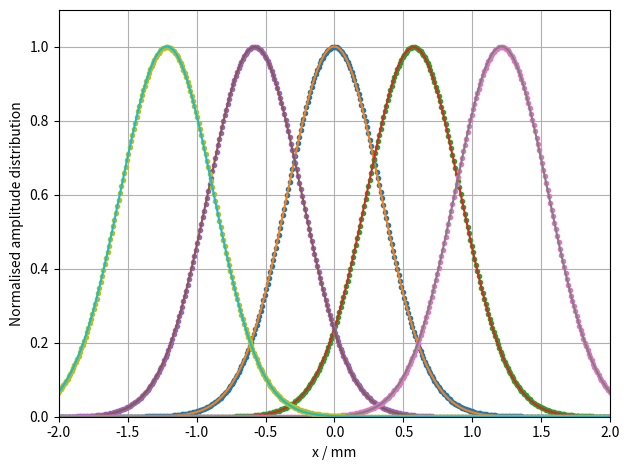
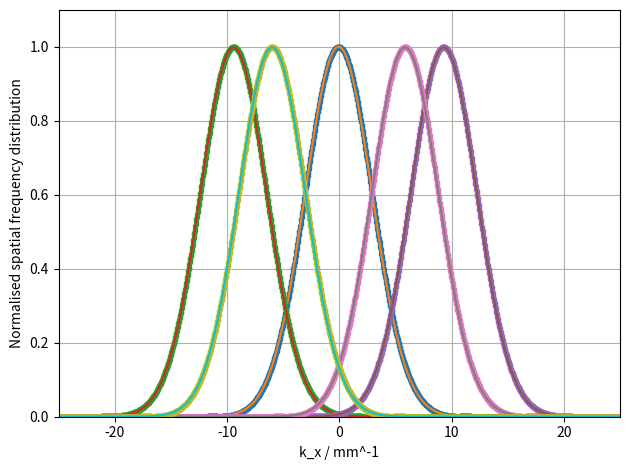
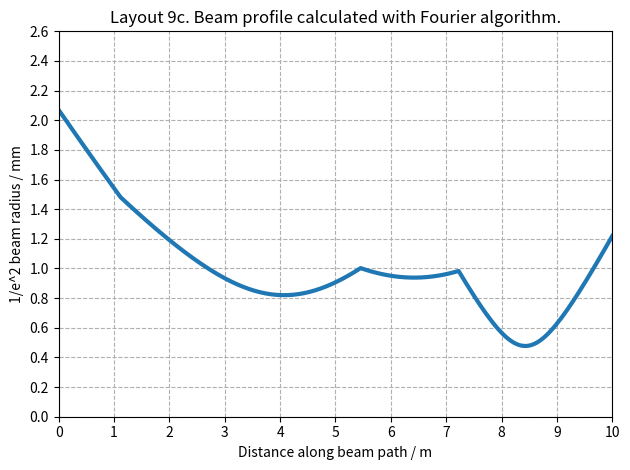
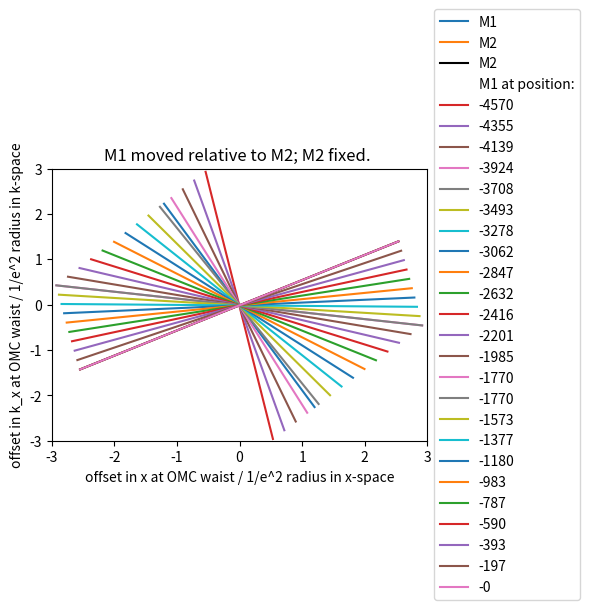
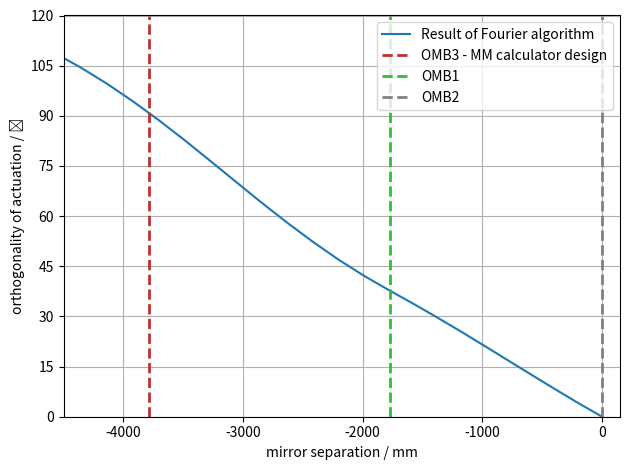
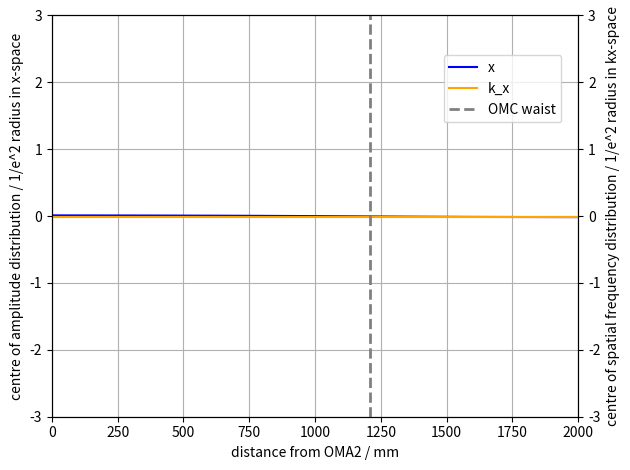

These figures' Python source, in order:
import numpy as np
import matplotlib.pyplot as plt
from scipy.optimize import curve_fit as fit
from scipy.fft import fft #as fft
from scipy.fft import ifft #as ifft

# Program description
'''
Uses Fourier method of Sziklas and Seigman (1975) [see also Leavey and Courtial, Young TIM User Guide (2017).] for beam propagation.
Calculation of:
1) waist size along beam path. (beam_profile)
2) effect of mirror tilt on position and direction of beam at waist. (simple_correction, simple_corr_dep)
3) effect of mirror tilt on position and direction of beam at waist as a function of mirror separation. (corr_dep)
4) effect of input error (in position and direction) on transverse position of beam as a function of distance from beam waist. (sen_dep)
'''

# General comment: 
# Erroneous results can occur due to poor fit in k-space. If this is the case, use initial width greater than expected width in Gaussfit. 
# Beam profile requires initial width to be smaller than expected width. 

# Inputs
wav = 1.064e-3                                                      # wavelength in mm
z0 = -3550                                                          # input waist location
b = 1090                                                            # input Rayleigh range
w0 = np.sqrt(b * wav / np.pi)                                       # input waist size - specified by Rayleigh range
#w0 = 0.6076                                                         # input waist size - specified directly. 
a0 = 0                                                              # initial angle in mrad
x0 = 0                                                              # initial offset in mm
space_0 = 1120                                                      # SRM - OFI
space_1 = 2320                                                      # OFI - OM*S
space_2 = 2015                                                      # OM*S - OM*1
space_3 = 1770                                                      # OM*1 - OM*2
space_4 = 1210                                                      # OM*2 - OMC*
FI = -9000                                                          # OFI lens
R1 = 5500                                                           # ROC of OM*1
R2 = 2700                                                           # ROC of OM*2

class Beam: # Represents the amplitude of a beam in plane z. Attributes: 1D array of complex numbers; 1D array of absolute values
    def __init__(self, *args): # Initialises amplitude array.
        x0 = 0
        a0 = 0
        W = 200                                                                 # Width of window in mm
        xres = 0.01                                                             # 1D array representing kz-space. Derived from condition for monochromaticity.
        N = int(W / xres)                                                       # Number of x-bins (keeps resolution the same)  
        self.x = np.linspace(-W/2, W/2, N)                                      # 1D array representing x-space
        self.kneg = np.linspace(-(np.pi * N)/W, -(2 * np.pi)/W, int(N/2))       # 1D array representing kx-space from max -ve value to min -ve value
        self.kpos = np.linspace((2 * np.pi)/W, (np.pi * N)/W, int(N/2))         # 1D array representing kx-space from min +ve value to max +ve value
        self.kx = np.concatenate((self.kpos,self.kneg), axis = 0)               # 1D array representing kx-space. Order of values matches that spatial frequency distribution derived from FFT of amlitude distribution
        self.kwav = 2 * np.pi / wav                                             # Magnitude of wave-vector
        self.kz = np.sqrt(self.kwav**2 - self.kx**2)                            # 1D array representing kz-space. Derived from condition for monochromaticity. 
        self.zres = 3000                                                        # z-resolution in mm: 3000 for most; 50 for beam profile. 
        
        if len(args) == 2:                                                      # Two arguments: Instantiates Beam object from waist size, w0, and distance to waist, z0. 
            w0 = args[0]
            z0 = args[1]
        elif len(args) == 4:                                                    # Four arguments: Instantiates Beam object from waist size, w0, distance to waist, z0, input offset, x0, and input angle, a0. 
            w0 = args[0]
            z0 = args[1]
            x0 = args[2]
            a0 = args[3]
        a0 = a0 / 1000                                                          # Converts input angle from mrad to rad
        q0 = z0 - 1j * np.pi * w0**2 / wav                                      # Input beam parameter
        U0 = (1/q0) * np.exp(1j * self.kwav * (self.x-x0)**2 / (2 * q0))        # Input array, offset by x0
        U0 = U0 * np.exp(-1j * self.kwav * self.x * np.sin(a0))                 # Tilt beam by initial angle, a0
        self.U = U0                             
        self.w = [Gaussfit(self.x,abs(self.U),1)[2]]
        self.z = [0]

    def step(self, D): # Propagate input Beam object over distance, D; return Beam object. Fourier algorithm. 
        Pin = fft(self.U)                       # FFT of amplitude distribution, U, gives spatial frequency distribution, Pin at initial position, z.
        Pout = Pin * np.exp(1j * self.kz * D)   # Multiply Spatial frequency distribution by phase-factor corresponding to propagation through distance, D, to give new spatial frequency distribution, Pout. 
        Uout = ifft(Pout)                       # IFFT of spatial frequency distribution gives amplitude distribution, Uout, at plane z = z + D
        self.U = Uout
        return self

    def propagate(self,distance,profile=False): # Propagate Beam object through distance with resolution, zres; return Beam object. 
        Uprev = self
        if profile:
            w = Uprev.w                 # unpack width_list
            z = Uprev.z                 # unpack z-position_list
            res = 50                    # Set res to 50 if generating plot of beam profile.
        else:
            res = self.zres             # Otherwise use global variable, zres
        num = distance // res           # number of steps: divide distance by resolution. 
        rem = distance % res            # remainder of division: final step size. If num = 0, i.e. zres > distance, single step taken, equal to distance. 
        for i in range(num):            # num steps
            Unext = Uprev.step(res)
            Uprev = Unext
            if profile:
                zprev = z[-1]
                z.append(zprev + res)   # Build up z-array as go along. 
                wnext = Gaussfit(Unext.x,abs(Unext.U),1)[2]
                w.append(wnext)
        Unext = Uprev.step(rem)         # Final step of size rem. 
        if profile:
            zprev = z[-1]
            z.append(zprev + rem) 
            wnext = Gaussfit(Unext.x,abs(Unext.U),1)[2]
            w.append(wnext)
            Unext.w = w
            Unext.z = z
        return Unext


    def tilt(self,angle): # Applies linear phase-gradient, simulating effect of tilting mirror. Input angle in mrad. 
        Uin = self.U
        a = angle / 1000
        Uout = Uin * np.exp(-1j * self.kwav * self.x * np.sin(a))
        self.U = Uout
        return self

    def lens(self,f): # Lens element of focal length, f. 
        Uin = self.U
        Uout = Uin * np.exp(-1j * self.kwav * self.x**2 / (2 * f))
        self.U = Uout
        return self

    def mirror(self,R): # Mirror element of radius of curvature, R. 
        Uin = self.U
        Uout = Uin * np.exp(-1j * self.kwav * self.x**2 / R)
        self.U = Uout
        return self

    def amp_fit(self,plot=False,n=1): # Fit (and Plot) magnitude of Amplitude array in x-space. 
        Uplot = abs(self.U)/max(abs(self.U))
        xparams = Gaussfit(self.x,Uplot)
        UFit = Gaussian(self.x, xparams[0], xparams[1], xparams[2])
        if plot == True:
            plt.figure(n)
            plt.plot(self.x,Uplot,'o', label = 'model data', markersize = 3)
            plt.plot(self.x,UFit,'-', label = 'fit')
            axes = plt.gca()
            axes.set_xlim([-2, 2])
            axes.set_ylim([0, 1.1])
            plt.grid(which = 'major', axis = 'both')
            plt.xlabel('x / mm')
            plt.ylabel('Normalised amplitude distribution')
            #plt.legend()
            plt.tight_layout()
        return xparams

    def freq_fit(self,plot=False,n=2): # Fit ( and plot) magnitude of Spatial frequency array in k-space. 
        P = fft(self.U)
        kplot = np.concatenate((self.kneg,self.kpos), axis = 0)     
        Pneg = P[int(len(P)/2):]
        Ppos = P[:int(len(P)/2)]
        Pswap = np.concatenate((Pneg,Ppos), axis = 0)
        Pabs = abs(Pswap)
        Pplot = Pabs/max(Pabs)
        kparams = Gaussfit(kplot,Pplot)
        PFit = Gaussian(kplot, kparams[0], kparams[1], kparams[2])
        if plot == True:
            plt.figure(n)
            plt.plot(kplot,Pplot,'o', label = 'model data', markersize = 3)
            plt.plot(kplot,PFit,'-', label = 'fit')
            axes = plt.gca()
            axes.set_xlim([-25, 25])
            axes.set_ylim([0, 1.1])
            plt.grid(which = 'major', axis = 'both')
            plt.xlabel('k_x / mm^-1')
            plt.ylabel('Normalised spatial frequency distribution')
            #plt.legend()
            plt.tight_layout()
        return kparams

def Gaussian(space, offset, height, width): # Defines Gaussian function for fitting; space is a 1D array. 
    return height * np.exp(-((space-offset)/width)**2)

def Gaussfit(space,Array,init_width=30):# Fit Gaussian to magnitude of Amplitude array. Return fit parameters. 
    init_params = [0.1,1,init_width]    # Use initial width parameter smaller than expected width for beam profile. Otherwise, use initial width parameter larger than expected width - avoids bad fit in k-space. 
    est_params, est_err = fit(Gaussian, space, Array, p0 = init_params)
    return est_params # [offset, amplitude, width]

def beam_profile(): 
    # Runs series of methods corresponding to propagation of beam through various elements in system. 
    # Calculate beam waist along the way ('True' condition passed to propagate). 
    U = Beam(w0,z0)
    U = U.propagate(space_0,True)
    U = U.lens(FI)
    U = U.propagate(space_1,True)
    U = U.propagate(space_2,True)
    U = U.mirror(R1)
    U = U.propagate(space_3,True)
    U = U.mirror(R2)
    U = U.propagate(space_4,True)
    U = U.propagate(10000 - (space_0 + space_1 + space_2 + space_3 + space_4),True)
    width_plot(U.z,U.w)

def width_plot(distance_list,width_list,n=3): # Plots beam profile for a given waist array. 
    #plt.figure(figsize=(9, 7), dpi=120)
    plt.figure(n)
    zplot = 0.001 * np.asarray(distance_list)
    wplot = np.asarray(width_list)
    plt.plot(zplot,wplot, linewidth = 3)
    axes = plt.gca()
    axes.set_xlim([0, 10])
    axes.set_ylim(0.0,2.6)
    axes.set_xticks(np.linspace(0,10,11))
    axes.set_yticks(np.linspace(0.0,2.6,14))
    plt.grid(which = 'both', axis = 'both', linestyle = '--')
    axes.set_xlabel('Distance along beam path / m')
    axes.set_ylabel('1/e^2 beam radius / mm')
    plt.title('Layout 9c. Beam profile calculated with Fourier algorithm.')
    plt.tight_layout()

def simple_correction(b,c): 
    # Runs series of methods corresponding to propagation of beam through various elements in system. Fixed spacings, defined in global variables. 
    # Mirrors M1 and M2 tilted by angles b and c. Returns, x and k offsets at OMC waist. 
    U = Beam(w0,z0)
    U = U.propagate(space_0)
    U = U.lens(FI)
    U = U.propagate(space_1)
    U = U.tilt(b)
    U = U.propagate(space_2)
    U = U.mirror(R1)
    U = U.propagate(space_3)
    U = U.mirror(R2)
    U = U.tilt(c)
    U = U.propagate(space_4)
    xparams = U.amp_fit(True)
    Dx = xparams[0] / abs(xparams[2]) # normalise offset to width in x-space
    kparams = U.freq_fit(True)
    Dk = kparams[0] / abs(kparams[2]) # normalise offset to width in k-space
    return (Dx, Dk)

def simple_mirror_test(): # Tilt mirrors in turn by equal positive and negative amounts. Return x and k offsets at OMC waist.
    x1 = []
    k1 = []
    x2 = []
    k2 = []
    angle = np.linspace(-1.0, 1.0, 2)
    for i in range(len(angle)):
        Dx, Dk = simple_correction(angle[i],0)
        x1.append(Dx)
        k1.append(Dk)
    for i in range(len(angle)):
        Dx, Dk = simple_correction(0,angle[i])
        x2.append(Dx)
        k2.append(Dk)
    return (x1,k1,x2,k2)

def simple_corr_dep():  # Calculates orthogonality between mirrors: angle between unit vectors corresponding to effect of mirror tilt in x-k space. 
        Mtest = simple_mirror_test()
        orthogonality(Mtest[0],Mtest[1],Mtest[2],Mtest[3])
        xk_plot(Mtest[0],Mtest[1],Mtest[2],Mtest[3])

def xk_plot(x1,k1,x2,k2,dist=0,multiple=False,count=0,n=4): # Plots displacement in x-k space caused when mirrors, M1 and M2 are tilted.
    if multiple:                                                    # for multiple traces
            plt.figure(n, figsize=(7.2, 5.5), dpi=120)
            if count == 0:
                plt.plot(x2, k2, 'k', label = 'M2')                      
                plt.plot([], [], ' ', label = 'M1 at position:')   
            plt.plot(x1, k1, label = '%.0f' % (dist,))              
            plt.title('M1 moved relative to M2; M2 fixed. ')        
            plt.legend(loc='center left', bbox_to_anchor=(1, 0.5))
            #plt.legend(loc = 'lower left', prop={'size': 8})
    else:                                                           # for single trace
            plt.figure(n, figsize=(6, 5.5), dpi=120)
            plt.plot(x1, k1, label = 'M1')                        
            plt.plot(x2, k2, label = 'M2')                         
            plt.title('Mirrors tilted through +/- 1 mrad')         
            plt.legend()
    axes = plt.gca()
    axes.set_xlim([-3, 3])
    axes.set_ylim([-3, 3])
    plt.xlabel('offset in x at OMC waist / 1/e^2 radius in x-space')
    plt.ylabel('offset in k_x at OMC waist / 1/e^2 radius in k-space')
    plt.tight_layout()

def orthogonality(x1,k1,x2,k2): # Calculates phase-separation between two mirrors which, when tilted, cause displacements of (x*,k*) at the OMC waist .
    v1 = np.array([[x1[-1] - x1[0], k1[-1] - k1[0]]])
    v2 = np.array([[x2[-1] - x2[0]], [k2[-1] - k2[0]]])
    v1_norm = v1 / np.sqrt(v1[0,0]**2 + v1[0,1]**2)
    v2_norm = v2 / np.sqrt(v2[0,0]**2 + v2[1,0]**2)
    dot_product = np.dot(v1_norm,v2_norm)
    phi_ASC = (180 / np.pi) * np.arccos(dot_product)
    #print('%.0f' % (phi_ASC[0,0],))
    return phi_ASC[0,0]

def correction(b,c,sp1,sp2,sp3,order): 
    # Runs series of methods corresponding to propagation of beam through various elements in system. Variable spacings passed to function.
    # Change order of tilt(b) and mirror(R1) depending on spacing between tilt(b) and tilt(c)
    U = Beam(w0,z0)
    U = U.propagate(space_0)
    U = U.lens(FI)
    if order == 1:
        U = U.propagate(sp1)
        U = U.tilt(b)
        U = U.propagate(sp2)
        U = U.mirror(R1)
        U = U.propagate(sp3)
    elif order == 2:
        U = U.propagate(sp1)
        U = U.mirror(R1)
        U = U.propagate(sp2)
        U = U.tilt(b)
        U = U.propagate(sp3)        
    U = U.mirror(R2)
    U = U.tilt(c)
    U = U.propagate(space_4)
    xparams = U.amp_fit()
    Dx = xparams[0] / abs(xparams[2]) # normalise offset to width in x-space
    kparams = U.freq_fit()
    Dk = kparams[0] / abs(kparams[2]) # normalise offset to width in k-space
    return (Dx, Dk)

def mirror_test(sp1,sp2,sp3,order): 
    # Tilt mirrors in turn by equal positive and negative amounts. 
    # Return x and k offsets at OMC waist. Variable spacings passed to function.
    x1 = []
    k1 = []
    x2 = []
    k2 = []
    angle = np.linspace(-1.0, 1.0, 2)
    for i in range(len(angle)):
        Dx, Dk = correction(angle[i],0,sp1,sp2,sp3,order)
        x1.append(Dx)
        k1.append(Dk)
    for i in range(len(angle)):
        Dx, Dk = correction(0,angle[i],sp1,sp2,sp3,order)
        x2.append(Dx)
        k2.append(Dk)
    return (x1,k1,x2,k2)

def corr_dep(): 
    # Calculates orthogonality between mirrors: angle between unit vectors corresponding to effect of mirror tilt in x-k space.
    # Varies separation between mirrors. Calculated in two stages: 1) tilt(b) before mirror(R1), 2) tilt(b) after mirror(R1). 
    s1 = np.linspace(1535,4335,14)
    s2 = 4335 - s1
    s3 = 1770
    phi_ASC = []
    OMAS_pos = []
    count = 0
    for i in range(len(s1)):
        Mtest = mirror_test(int(s1[i]),int(s2[i]),s3,1)
        phi_ASC.append(orthogonality(Mtest[0],Mtest[1],Mtest[2],Mtest[3]))
        OMAS_pos.append(-s2[i]-s3)
        xk_plot(Mtest[0],Mtest[1],Mtest[2],Mtest[3],OMAS_pos[count],True,count)
        count += 1
    s1 = 4335
    s2 = np.linspace(0,1770,10)
    s3 = 1770 - s2
    for i in range(len(s2)):
        Mtest = mirror_test(s1,int(s2[i]),int(s3[i]),2)
        phi_ASC.append(orthogonality(Mtest[0],Mtest[1],Mtest[2],Mtest[3]))
        OMAS_pos.append(-s3[i])
        xk_plot(Mtest[0],Mtest[1],Mtest[2],Mtest[3],OMAS_pos[count],True,count)
        count += 1
    phase_plot(OMAS_pos,phi_ASC)

def phase_plot(dist,angle,n=5): # Plots orthogonality as a function of mirror separation. 
    plt.figure(n)
    plt.plot(dist,angle, label = 'Result of Fourier algorithm')
    axes = plt.gca()
    axes.set_xlim([-4500,150])
    axes.set_ylim([0, 120])
    plt.yticks(np.linspace(0.0,120,9))
    axes.vlines(x = -2015-1770, ymin = 0, ymax = 120,\
    linewidth = 2,color = 0.75*np.array([1,0.25,0.25]),linestyles = 'dashed',label = 'OMB3 - MM calculator design')    
    axes.vlines(x = -1770, ymin = 0, ymax = 120,\
    linewidth = 2,color = 0.75*np.array([0.25,1,0.25]),linestyles = 'dashed',label = 'OMB1')
    axes.vlines(x = 0, ymin = 0, ymax = 120,\
    linewidth = 2,color = 0.5*np.array([1,1,1]),linestyles = 'dashed',label = 'OMB2')
    plt.grid(which = 'major', axis = 'both')
    plt.xlabel('mirror separation / mm')
    plt.ylabel('orthogonality of actuation / ˚')
    #plt.title('Vary position of OMB3 relative to OMB2')
    plt.tight_layout()
    plt.legend(loc = 'upper right')

def sense(var_space_4): # Introduce input error: offset, x0, or angle, a0. Variable spacing passed to function. Returns x and k offsets. 
    U = Beam(w0,z0,x0,a0)
    U = U.propagate(space_0)
    U = U.lens(FI)
    U = U.propagate(space_1)
    #U = U.tilt(0)
    U = U.propagate(space_2)
    U = U.mirror(R1)
    U = U.propagate(space_3)
    U = U.mirror(R2)
    #U = U.tilt(0)
    U = U.propagate(var_space_4)
    xparams = U.amp_fit()
    Dx = xparams[0] / abs(xparams[2]) # normalise offset to width in x-space
    kparams = U.freq_fit()
    Dk = kparams[0] / abs(kparams[2]) # normalise offset to width in k-space
    return (Dx, Dk)

def sen_dep(): # Calculates x and k offsets as a function of distance from OMA2, mirror(R2). 
    s4 = np.linspace(0,2000,11)
    senx = []
    senk = []
    for i in range(len(s4)):
        (Dx, Dk) = sense(int(s4[i]))
        senx.append(Dx)
        senk.append(Dk)
    sen_plot(s4,senx,senk)
    
def sen_plot(dist,xdispl,kdispl,n=6): # Plots x- and k- offset as function of distance from OMA2, mirror(R2).
    fig, ax1 = plt.subplots()
    ax1.plot(dist,xdispl, color = 'blue', label = 'x')
    ax2 = ax1.twinx()
    ax2.plot(dist,kdispl, color = 'orange', label = 'k_x')
    ax1.set_xlim([0, 2000])
    ax1.set_ylim([-3, 3])
    ax2.set_ylim([-3, 3])
    ax2.vlines(x = 1210, ymin = -3, ymax = +3,\
    linewidth = 2,color = 0.5*np.array([1,1,1]),linestyles = 'dashed',label = 'OMC waist')
    ax1.grid(which = 'major', axis = 'both')
    ax1.set_xlabel('distance from OMA2 / mm')
    ax1.set_ylabel('centre of amplitude distribution / 1/e^2 radius in x-space')
    ax2.set_ylabel('centre of spatial frequency distribution / 1/e^2 radius in kx-space')
    fig.legend(loc = 'lower left', bbox_to_anchor=(0.69, 0.72))
    fig.tight_layout()

def main():
    beam_profile()
    print(simple_correction(0,0))
    simple_corr_dep()
    corr_dep()
    sen_dep()
    plt.show()
    
if __name__ == "__main__":
    main()

# Redundant or stored code
# ------------------------
# Width and Distance classes. Superceded by store. 
'''class Width(): # Stores list of widths which is built up as beam propagates along z. 
    def __init__(self, Wlist):
        self.W = Wlist    
class Distance():
    def __init__(self, Zlist):
        self.Z = Zlist'''
# Bring initialisation into Class definition
'''
# Globals
#W = 200                                                             # width of window in mm
#xres = 0.01                                                         # x resolution in mm
#N = int(W / xres)                                                   # number of x-bins (keeps resolution the same)
#x = np.linspace(-W/2, W/2, N)                                       # 1D array representing x-space
#kneg = np.linspace(-(np.pi * N)/W, -(2 * np.pi)/W, int(N/2))        # 1D array representing kx-space from max -ve value to min -ve value
#kpos = np.linspace((2 * np.pi)/W, (np.pi * N)/W, int(N/2))          # 1D array representing kx-space from min +ve value to max +ve value
#kx = np.concatenate((kpos,kneg), axis = 0)                          # 1D array representing kx-space. Order of values matches that spatial frequency distribution derived from FFT of amlitude distribution
#kz = np.sqrt(kwav**2 - kx**2)                                       # 1D array representing kz-space. Derived from condition for monochromaticity. 
#zres = 3000 #50                                                     # z resolution in mm: 3000 for most; 50 for beam profile. 
# Initialisation function
def initialise(w0,z0, x0 = 0, a0 = 0):  # Calculates beam parameter and input array given waist and waist position; plus initial offset and angle. 
    a0 = a0 / 1000                                                  # converts angle from mrad to rad
    q0 = z0 - 1j * np.pi * w0**2 / wav                              # Input beam parameter
    U0 = (1/q0) * np.exp(1j * kwav * (x-x0)**2 / (2 * q0))          # Input array, offset by x0
    U0 = U0 * np.exp(-1j * kwav * x * np.sin(a0))                   # Tilt beam by initial angle, a0
    U = Beam(U0)                                               # Input Beam object
    w.append(Gaussfit(x,U.Uabs,1)[2])                               # First element in beam waist array
    return U
'''
# Offset in x and k at +/- Rayleigh range from beam waist. 
'''
wt = 0.485                                                          # target waist
bt = int(np.pi * wt**2 / wav)                                       # target Rayleigh range

def sense45(x0,a0): 
    # Runs series of methods corresponding to propagation of beam through various elements in system. 
    # Input offset, x0, or angle applied. Measure change in x and k at the two points +/- one Rayleigh range from target waist.
    U = initialise(w0,z0,x0,a0)
    U = U.propagate(space_0)
    U = U.lens(FI)
    U = U.propagate(space_1)
    U = U.propagate(space_2)
    U = U.mirror(R1)
    U = U.propagate(space_3)
    U = U.mirror(R2)
    U = U.propagate(space_4 - bt)
    xparams1 = U.amp_fit(True)
    Dx1 = xparams1[0] / abs(xparams1[2]) # normalise offset to width in x-space
    kparams1 = U.freq_fit(True)
    Dk1 = kparams1[0] / abs(kparams1[2]) # normalise offset to width in k-space
    U = U.propagate(2 * bt)
    xparams2 = U.amp_fit(True,3)
    Dx2 = xparams2[0] / abs(xparams2[2]) # normalise offset to width in x-space
    kparams2 = U.freq_fit(True,4)
    Dk2 = kparams2[0] / abs(kparams2[2]) # normalise offset to width in k-space
    return (Dx1, Dk1, Dx2, Dk2)

def sense45_test(): 
    x1 = []
    k1 = []
    x2 = []
    k2 = []
    offset = np.linspace(-1.0, 1.0, 2)
    for i in range(len(offset)):
        Dx1, Dk1, Dx2, Dk2 = sense45(offset[i],0)
        x1.append(Dx1)
        k1.append(Dk1)
        x2.append(Dx2)
        k2.append(Dk2)
    angle = np.linspace(-0.1, 0.1, 2)
    for i in range(len(angle)):
        Dx1, Dk1, Dx2, Dk2 = sense45(0,angle[i])
        x1.append(Dx1)
        k1.append(Dk1)
        x2.append(Dx2)
        k2.append(Dk2)
    return (x1,k1,x2,k2)

def sense45_dep():
    S45test = sense45_test()
    #xk_plot(S45test[0],S45test[1],S45test[2],S45test[3])
    #orthogonality(S45test[0],S45test[1],S45test[2],S45test[3])
'''
# beam profile method for Beam class
'''
    def beam_profile(self,distance): # Same as propagate with addition: calculates width of beam along beam path.
        Uprev = self
        num = distance // self.zres
        rem = distance % self.zres
        for i in range(num):
            Unext = Uprev.step(self.zres)
            zprev = z[-1]
            z.append(zprev + self.zres)
            w.append(Gaussfit(self.x,Unext.Uabs)[2]) # build up waist-array as go along.
            Uprev = Unext
        Unext = Uprev.step(rem)
        zprev = z[-1]
        z.append(zprev + rem)
        w.append(Gaussfit(self.x,Unext.Uabs)[2])
        Uprev = Unext
        return Unext
'''
# z-array definition
'''
#L = 1000                                                            # final z-co-ordinate
#zstepnum = int(L * zstepsize)                                       # number of steps in z
#z = np.linspace(0, L, (zstepnum + 1))                               # 1D array representing z-space
'''
# Aperture
'''
 U0 = np.concatenate((np.zeros(int(0.475*R)),np.ones(int(0.01 * R)),np.zeros(int(0.03 * R)),np.ones(int(0.01 * R)),np.zeros(int(0.475 * R))), axis = 0)
'''
# Beam class definition
'''
        #self.Ureal = np.real(self.U)
        #self.Uimag = np.imag(self.U)
        #self.Uphas = np.arctan(self.Uimag / self.Ureal)
'''
# Gaussfit method for Beam class
'''
def Gaussfit(self): # Fit Gaussian to magnitude of Amplitude array. Return width. 
    Ufit = self.Uabs
    init_params = [0,1,1]
    est_params, est_err = fit(Gaussian, x, Ufit, p0 = init_params)
    return est_params[2]
'''
# simple - test case
# b = 1000 mm
'''
    w0 = 0.5642
    z0 = 0
    U = input_array(w0,z0)
    U = U.propagate(1000,True)
    U.amp_fit()
    waist_plot(w,2)
    plt.show()
'''
# beam profile - test case
# b = 1000 mm
'''
    w0 = 0.3915
    z0 = 1486
    U = initialise(w0,z0)
    U = U.lens(1000)
    U = U.propagate(1000,True)
    U = U.tilt(0)
    U = U.propagate(2000,True)
    U = U.tilt(0)
    U = U.propagate(1000,True)
    U = U.lens(1260)
    U = U.propagate(1000,True)
    U = U.propagate(2000,True)
    U = U.propagate(1000,TRue)
    waist_plot(w,3)
    plt.show()
'''
# deflection - test case
# b = 1000 mm
'''
    w0 = 0.3915
    z0 = 1486
    U = initialise(w0,z0)
    U = U.lens(1000)
    U = U.propagate(1000)
    U = U.tilt(0)
    U = U.propagate(2000)
    U = U.tilt(-0.1)
    U = U.propagate(1000)
    U = U.lens(1260)
    U = U.propagate(1000)
    P1 = Gaussfit(U.Uabs)[0]
    U.amp_fit()
    U = U.propagate(2000)
    U.amp_fit()
    P2 = Gaussfit(U.Uabs)[0]
    U = U.propagate(1000)
    plt.show()
    print(1000*P1)
    print(1000*P2)
'''
